Run: headless pygame with SDL's dummy video driver; simulated clock (each Clock.tick advances the game by its frame time, no real sleeping); random seed 0; keys injected as events and as key.get_pressed() state; no mouse input.
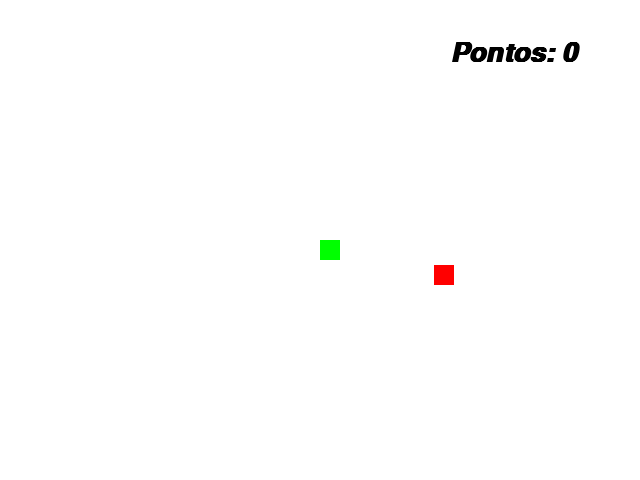
Frame 1 of 4 · flips 1–60 · no input
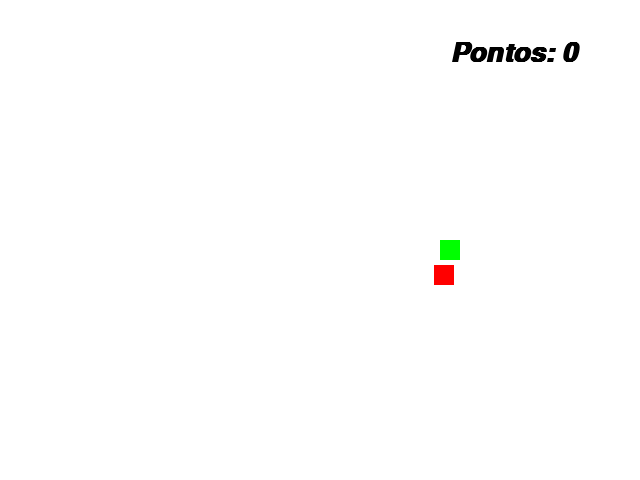
Frame 2 of 4 · flips 61–180 · tapped SPACE, RETURN · held RIGHT (→), D
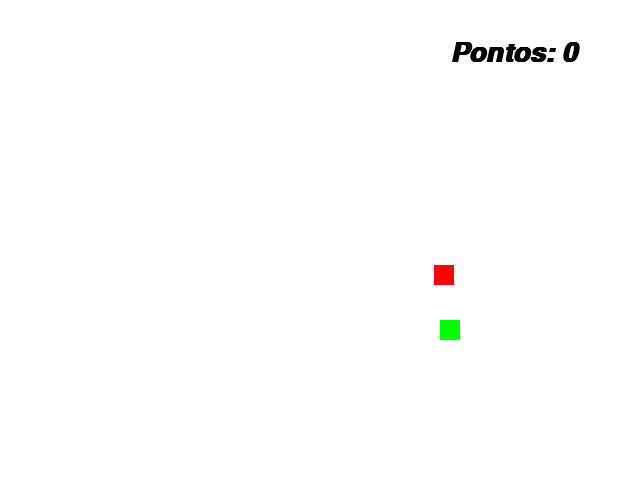
Frame 3 of 4 · flips 181–300 · held DOWN (↓), S
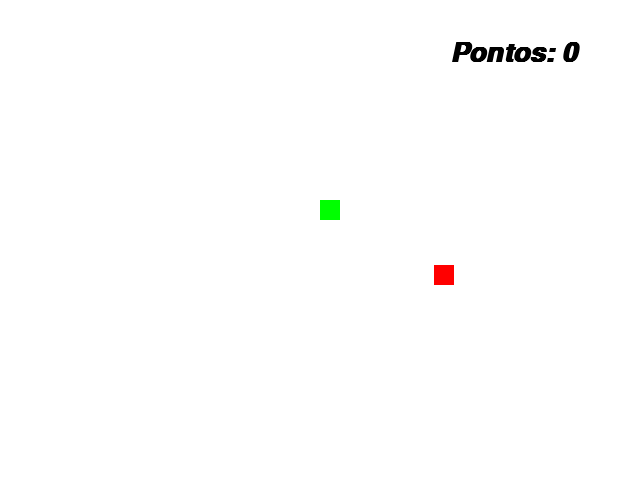
Frame 4 of 4 · flips 301–420 · held LEFT (←), A, UP (↑), W

The pygame program that drew these frames:

import pygame
from pygame.locals import *
from sys import exit
from random import randint


pygame.init()

largura = 640
altura = 480
x_snake = int(largura/2)
y_snake = int(altura/2)

x_maca = randint(40, 600)
y_maca = randint(50, 430)

pontos = 0
fonte = pygame.font.SysFont('arial', 40, bold=True, italic=True)

tela = pygame.display.set_mode((largura, altura))
pygame.display.set_caption('Snake Game 0.1')
relogio = pygame.time.Clock()

while True:
    relogio.tick(60)
    tela.fill((255,255,255))
    mensagem = f'Pontos: {pontos}'
    texto_formatado = fonte.render(mensagem, True, (0,0,0))
    for event in pygame.event.get():
        if event.type == QUIT:
            pygame.quit()
            exit()
        if pygame.key.get_pressed()[K_a]:
            x_snake = x_snake - 20
        if pygame.key.get_pressed()[K_d]:
            x_snake = x_snake + 20
        if pygame.key.get_pressed()[K_w]:
            y_snake = y_snake - 20
        if pygame.key.get_pressed()[K_s]:
            y_snake = y_snake + 20
        
    snake = pygame.draw.rect(tela, (0,255,0), (x_snake,y_snake,20,20))
    maca = pygame.draw.rect(tela, (255,0,0), (x_maca,y_maca,20,20))

    if snake.colliderect(maca):
        x_maca = randint(40, 600)
        y_maca = randint(50, 430)
        pontos = pontos + 1

    tela.blit(texto_formatado, (450,40))
    pygame.display.update()
